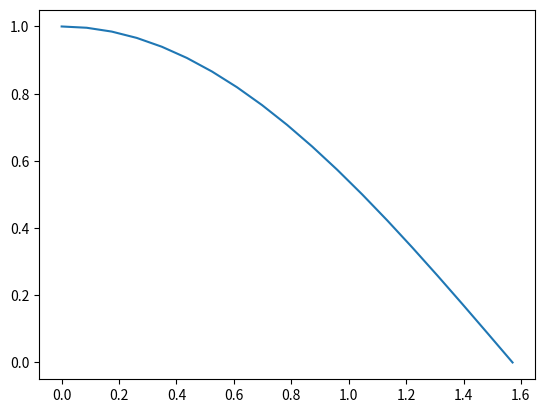

Reproduce this figure in Python.
import numpy as np
import matplotlib.pyplot as plt

a=0
b=np.pi/2
N=20

dx=(b-a)/N

x=np.linspace(a,b,N-1)

y=np.cos(x)

A=np.trapezoid(y,x,dx)
print(2*A)

def plot(x,y):
    plt.plot(x,y)
    plt.show()
    
plot(x,y)